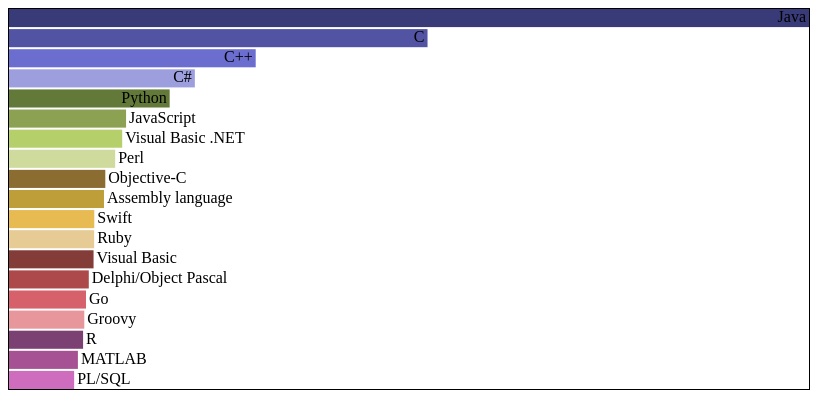
D3 v4 page, settled after 360 driven frames (6 s of simulated time); the page loaded 1 data file(s).


    $(function()
    {
        "use strict";

        // http://www.tiobe.com/tiobe-index/
        d3.json('./datasets/progLang.json', function(progLang)
        {
            progLang = _.reject(progLang, { lang: 'PHP' });

            var barHeight = 20;
            var width = 800;
            var height = barHeight * progLang.length;

            var chart = d3.select('.chart');
            var svg = chart.append('svg')
                .attr('width', width)
                .attr('height', height);

            var ratings = function(d) { return d.ratings; };

            var x = d3.scaleLinear()
                .domain([0, d3.max(progLang, ratings)])
                .range([0,width]);

            // var y = d3.scaleLinear()
            //     .domain([0, progLang.length])
            //     .range([0, height]);

            var y = d3.scaleBand()
                .domain(d3.range(0, progLang.length))
                .range([0, height])
                .paddingInner(0.1);

            var color = d3.scaleOrdinal(d3.schemeCategory20b)

            var bars = svg.selectAll('rect.bar').data(progLang);
            bars.enter().append('rect')
                .attr('class', 'bar')
                .attr('x', 0)
                .attr('y', function(d,i) { return y(i); })
                .attr('width', function(d) { return x(d.ratings); })
                .attr('height', /*barHeight-1*/ y.bandwidth())
                .style('fill', function(d) { return color(d.lang); })
                // .classed('cool', function(d) { return d.ratings > 3; });

            bars.enter().append('text')
                .attr('y', function(d,i) { return y(i) + y.bandwidth(); })
                .attr('x', function(d) { return x(d.ratings); })
                .attr('dy', '-5px')
                .attr('dx', function(d) { return d.ratings > 3? '-3px' : '3px';})
                .attr('text-anchor', function(d) { return d.ratings > 3? 'end' : 'start';})
                .text(function(d) { return d.lang; });
        });
    });
    

### data: datasets/progLang.json
[
 {
  "oct16": 1,
  "oct15": 1,
  "lang": "Java",
  "ratings": 18.8,
  "change": -0.74
 },
 {
  "oct16": 2,
  "oct15": 2,
  "lang": "C",
  "ratings": 9.835,
  "change": -6.35
 },
 {
  "oct16": 3,
  "oct15": 3,
  "lang": "C++",
  "ratings": 5.797,
  "change": 0.05
 },
 {
  "oct16": 4,
  "oct15": 4,
  "lang": "C#",
  "ratings": 4.367,
  "change": -0.46
 },
 {
  "oct16": 5,
  "oct15": 5,
  "lang": "Python",
  "ratings": 3.775,
  "change": -0.74
 },
 {
  "oct16": 6,
  "oct15": 8,
  "lang": "JavaScript",
  "ratings": 2.751,
  "change": 0.46
 },
 {
  "oct16": 8,
  "oct15": 7,
  "lang": "Visual Basic .NET",
  "ratings": 2.66,
  "change": 0.2
 },
 {
  "oct16": 9,
  "oct15": 9,
  "lang": "Perl",
  "ratings": 2.495,
  "change": 0.25
 },
 "... 11 more items"
]